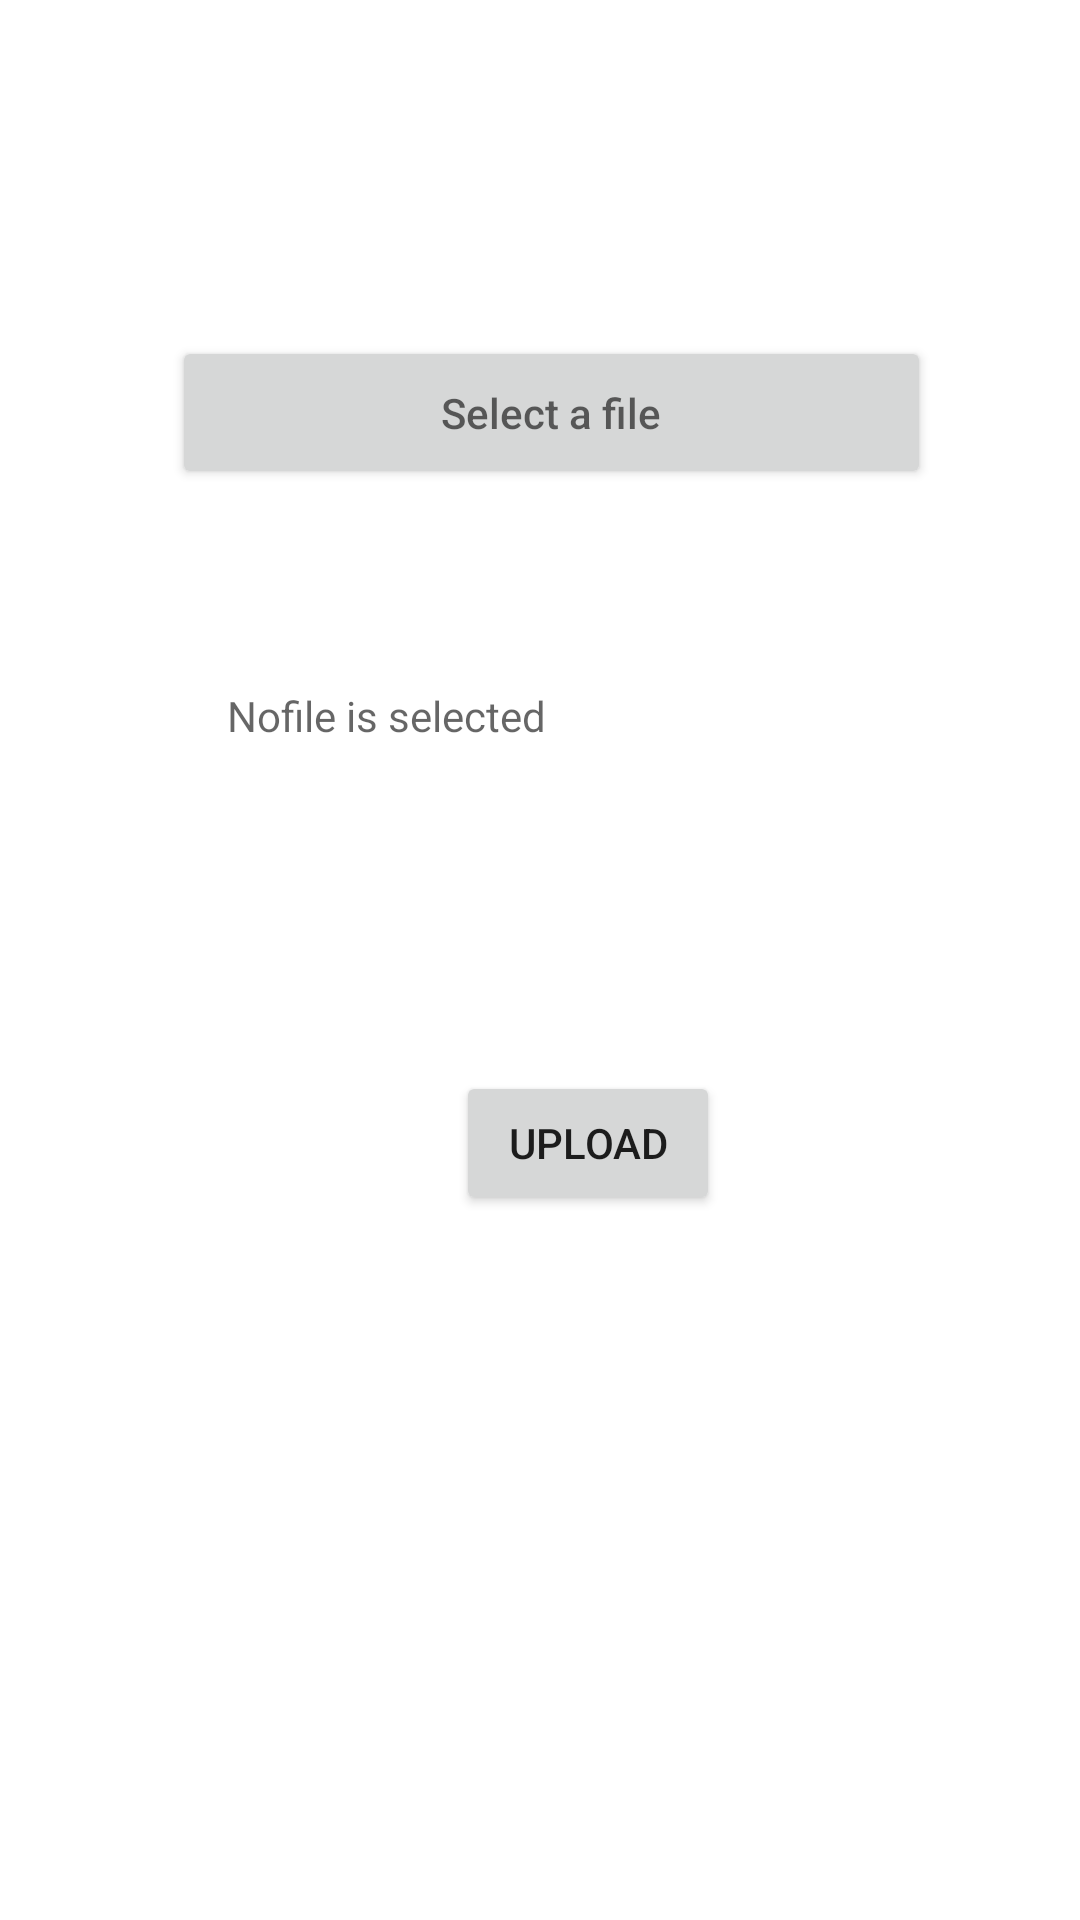

Reconstruct the res/layout file that produces this screen, plus the resources it refers to.
<!-- AndroidManifest.xml: application theme Theme.Malava_Constituency -->
<!-- res/layout/activity_select_file.xml -->
<?xml version="1.0" encoding="utf-8"?>
<androidx.constraintlayout.widget.ConstraintLayout xmlns:android="http://schemas.android.com/apk/res/android"
    xmlns:app="http://schemas.android.com/apk/res-auto"
    xmlns:tools="http://schemas.android.com/tools"
    android:layout_width="match_parent"
    android:layout_height="match_parent"
    tools:context=".SelectFile">

    <Button
        android:id="@+id/selectButton"
        android:layout_width="253dp"
        android:layout_height="51dp"
        android:layout_marginTop="112dp"
        android:padding="10dp"
        android:layout_marginEnd="20dp"
        android:hint="Select a file"
        app:layout_constraintEnd_toEndOf="parent"
        app:layout_constraintHorizontal_bias="0.659"
        app:layout_constraintStart_toStartOf="parent"
        app:layout_constraintTop_toTopOf="parent" />

    <TextView
        android:id="@+id/selectedFile"
        android:layout_width="229dp"
        android:layout_height="58dp"
        android:layout_marginTop="56dp"
        android:padding="10dp"
        android:hint="Nofile is selected"
        android:textColor="@color/black"
        app:layout_constraintEnd_toEndOf="parent"
        app:layout_constraintStart_toStartOf="parent"
        app:layout_constraintTop_toBottomOf="@+id/selectButton" />

    <Button
        android:id="@+id/upload"
        android:layout_width="wrap_content"
        android:layout_height="wrap_content"
        android:layout_marginTop="80dp"
        android:text="Upload"
        app:layout_constraintEnd_toEndOf="parent"
        app:layout_constraintHorizontal_bias="0.559"
        app:layout_constraintStart_toStartOf="parent"
        app:layout_constraintTop_toBottomOf="@+id/selectedFile" />
</androidx.constraintlayout.widget.ConstraintLayout>
<!-- resources referenced by this layout -->
<resources>
  <color name="black">#FF000000</color>
  <style name="Theme.Malava_Constituency" parent="Theme.MaterialComponents.DayNight.DarkActionBar">
          
          <item name="colorPrimary">@color/purple_500</item>
          <item name="colorPrimaryVariant">@color/purple_700</item>
          <item name="colorOnPrimary">@color/white</item>
          
          <item name="colorSecondary">@color/teal_200</item>
          <item name="colorSecondaryVariant">@color/teal_700</item>
          <item name="colorOnSecondary">@color/black</item>
          
          <item name="android:statusBarColor" tools:targetApi="l">?attr/colorPrimaryVariant</item>
          
      </style>
  <color name="purple_500">#FF6200EE</color>
  <color name="purple_700">#FF3700B3</color>
  <color name="white">#FFFFFFFF</color>
  <color name="teal_200">#FF03DAC5</color>
  <color name="teal_700">#FF018786</color>
</resources>
